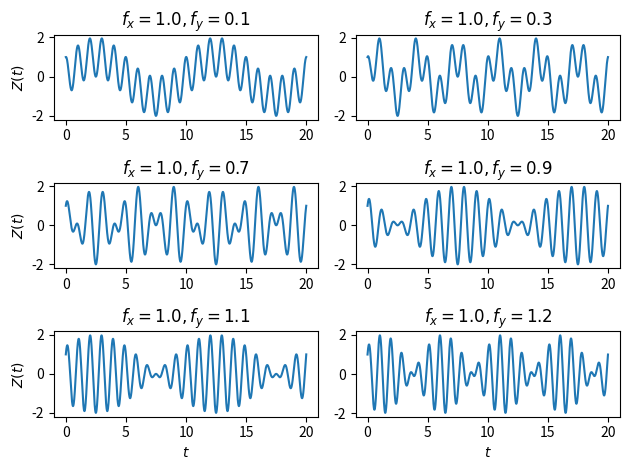

Generate this figure with matplotlib:
# #!/usr/bin/python

import numpy as np
import matplotlib.pyplot as plt
import random

# ---------
# Constants
# ---------
a_x = 1
a_y = 1
phi = 0

def X(f_x, a_x, t):
    return a_x * np.cos(2 * np.pi * f_x * t)

def Y(f_y, a_y, t, phi):
    return a_y * np.sin(2 * np.pi * f_y * t + phi)

def Z(X, Y):
    return X + Y

def trig_np(f_x, f_y, a_x, a_y, phi, dt, n):
    '''
    Computes trigonometric functions X(t), Y(t) and Z(t). Stores the 
    results in numpy arrays. 
    '''
    t = dt * np.arange(0, n+1)

    X_out = X(f_x, a_x, t)
    Y_out = Y(f_y, a_y, t, phi)
    Z_out = Z(X_out, Y_out)

    return X_out, Y_out, Z_out, t

f_x = 1.0
f_y = [0.1, 0.3, 0.7, 0.9, 1.1, 1.2]
dt = 0.01
n = 2000
phi = 0

fig, ((p1, p2), (p3, p4), (p5, p6)) = plt.subplots(3, 2)
plots = [p1, p2, p3, p4, p5, p6]

for i in range(len(f_y)):
    results = trig_np(f_x, f_y[i], a_x, a_y, phi, dt, n)
    title = f'$f_x = {f_x}, f_y = {f_y[i]}$'
    plots[i].plot(results[3], results[2])
    plots[i].set_title(title)

p5.set_xlabel('$t$') 
p6.set_xlabel('$t$')

p1.set_ylabel('$Z(t)$')
p3.set_ylabel('$Z(t)$') 
p5.set_ylabel('$Z(t)$')

plt.tight_layout()
plt.show()
